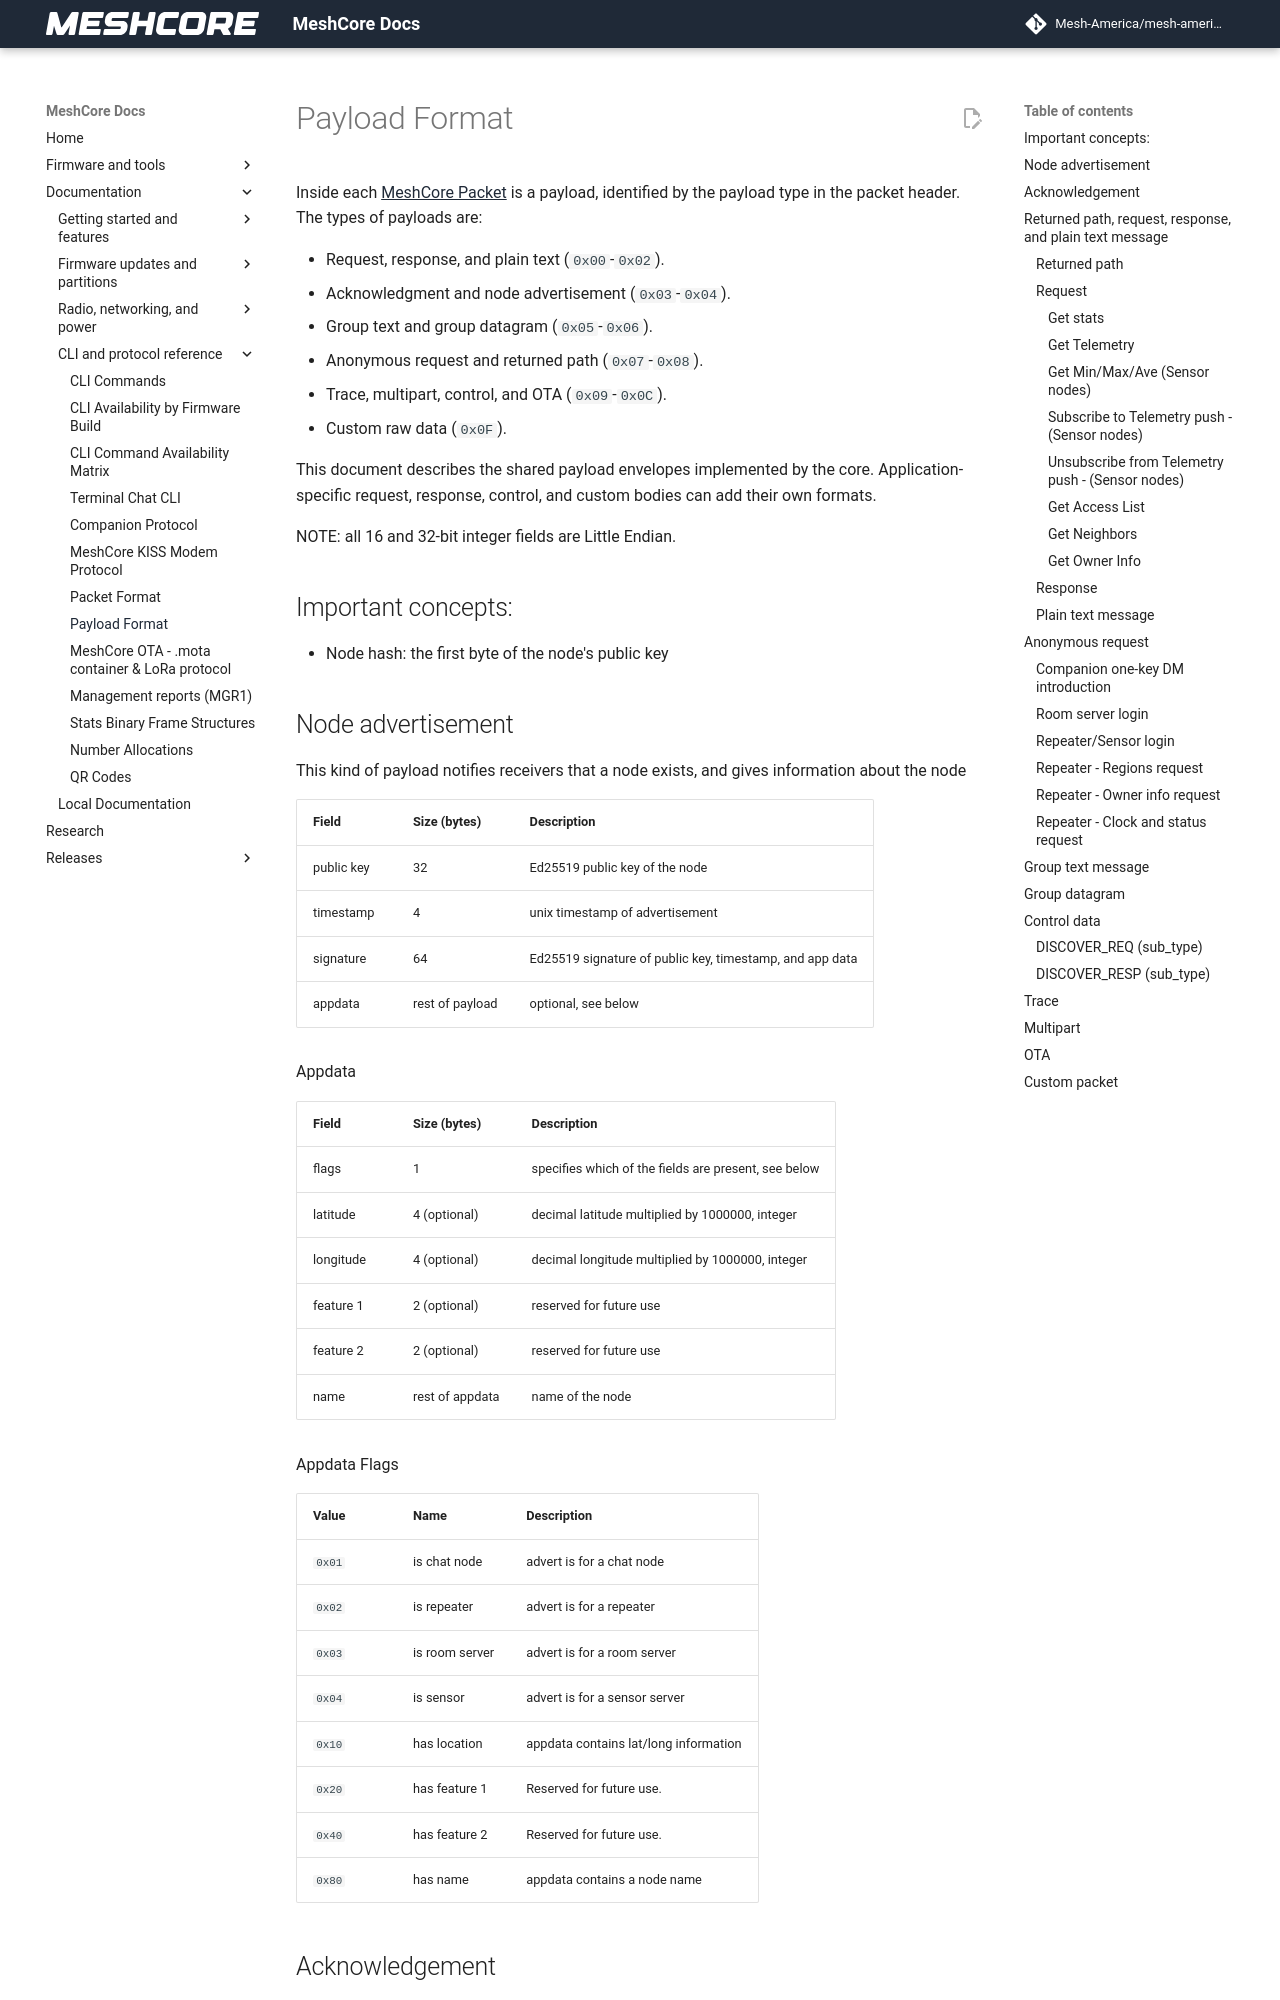

repository: Mesh-America/mesh-america-quake-repeater · page: payloads/index.html · generator: mkdocs

# Payload Format

Inside each [MeshCore Packet](./packet_format.md) is a payload, identified by the payload type in the packet header. The types of payloads are:

* Request, response, and plain text (`0x00`-`0x02`).
* Acknowledgment and node advertisement (`0x03`-`0x04`).
* Group text and group datagram (`0x05`-`0x06`).
* Anonymous request and returned path (`0x07`-`0x08`).
* Trace, multipart, control, and OTA (`0x09`-`0x0C`).
* Custom raw data (`0x0F`).

This document describes the shared payload envelopes implemented by the core.
Application-specific request, response, control, and custom bodies can add their
own formats.

NOTE: all 16 and 32-bit integer fields are Little Endian.

## Important concepts:

* Node hash: the first byte of the node's public key

## Node advertisement
This kind of payload notifies receivers that a node exists, and gives information about the node

| Field         | Size (bytes)    | Description                                              |
|---------------|-----------------|----------------------------------------------------------|
| public key    | 32              | Ed25519 public key of the node                           |
| timestamp     | 4               | unix timestamp of advertisement                          |
| signature     | 64              | Ed25519 signature of public key, timestamp, and app data |
| appdata       | rest of payload | optional, see below                                      |

Appdata

| Field         | Size (bytes)    | Description                                           |
|---------------|-----------------|-------------------------------------------------------|
| flags         | 1               | specifies which of the fields are present, see below  |
| latitude      | 4 (optional)    | decimal latitude multiplied by 1000000, integer       |
| longitude     | 4 (optional)    | decimal longitude multiplied by 1000000, integer      |
| feature 1     | 2  (optional)   | reserved for future use                               |
| feature 2     | 2  (optional)   | reserved for future use                               |
| name          | rest of appdata | name of the node                                      |

Appdata Flags

| Value  | Name           | Description                           |
|--------|----------------|---------------------------------------|
| `0x01` | is chat node   | advert is for a chat node             |
| `0x02` | is repeater    | advert is for a repeater              |
| `0x03` | is room server | advert is for a room server           |
| `0x04` | is sensor      | advert is for a sensor server         |
| `0x10` | has location   | appdata contains lat/long information |
| `0x20` | has feature 1  | Reserved for future use.              |
| `0x40` | has feature 2  | Reserved for future use.              |
| `0x80` | has name       | appdata contains a node name          |
